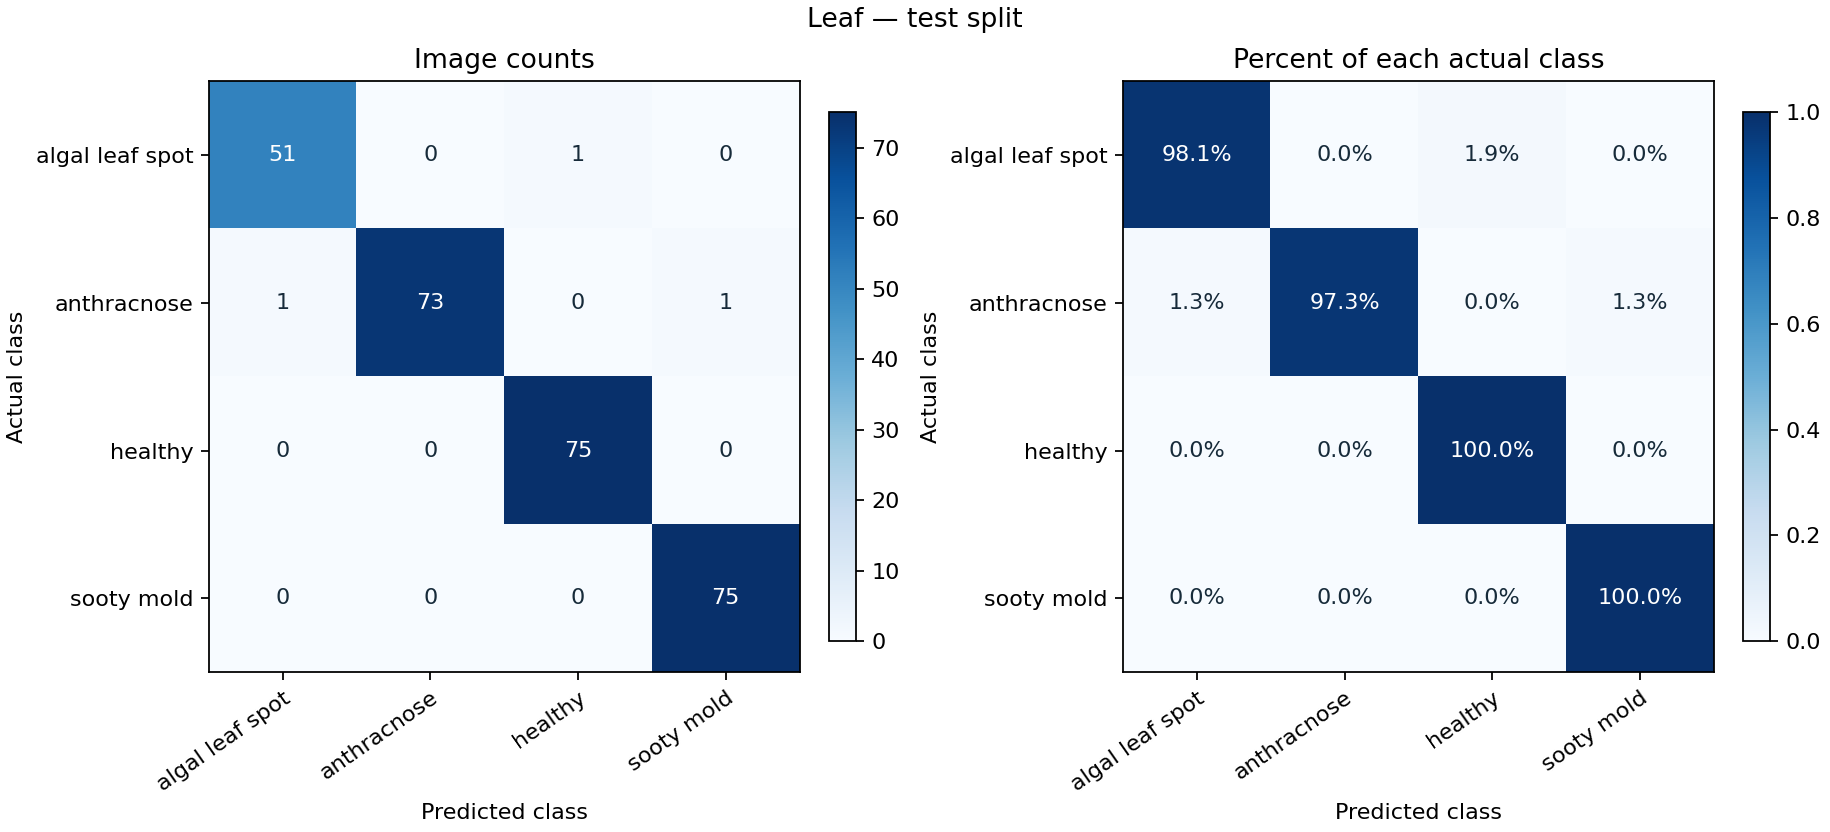

Data behind this chart, as committed beside it:
Actual \ Predicted, algal leaf spot, anthracnose, healthy, sooty mold
algal leaf spot, 51, 0, 1, 0
anthracnose, 1, 73, 0, 1
healthy, 0, 0, 75, 0
sooty mold, 0, 0, 0, 75
